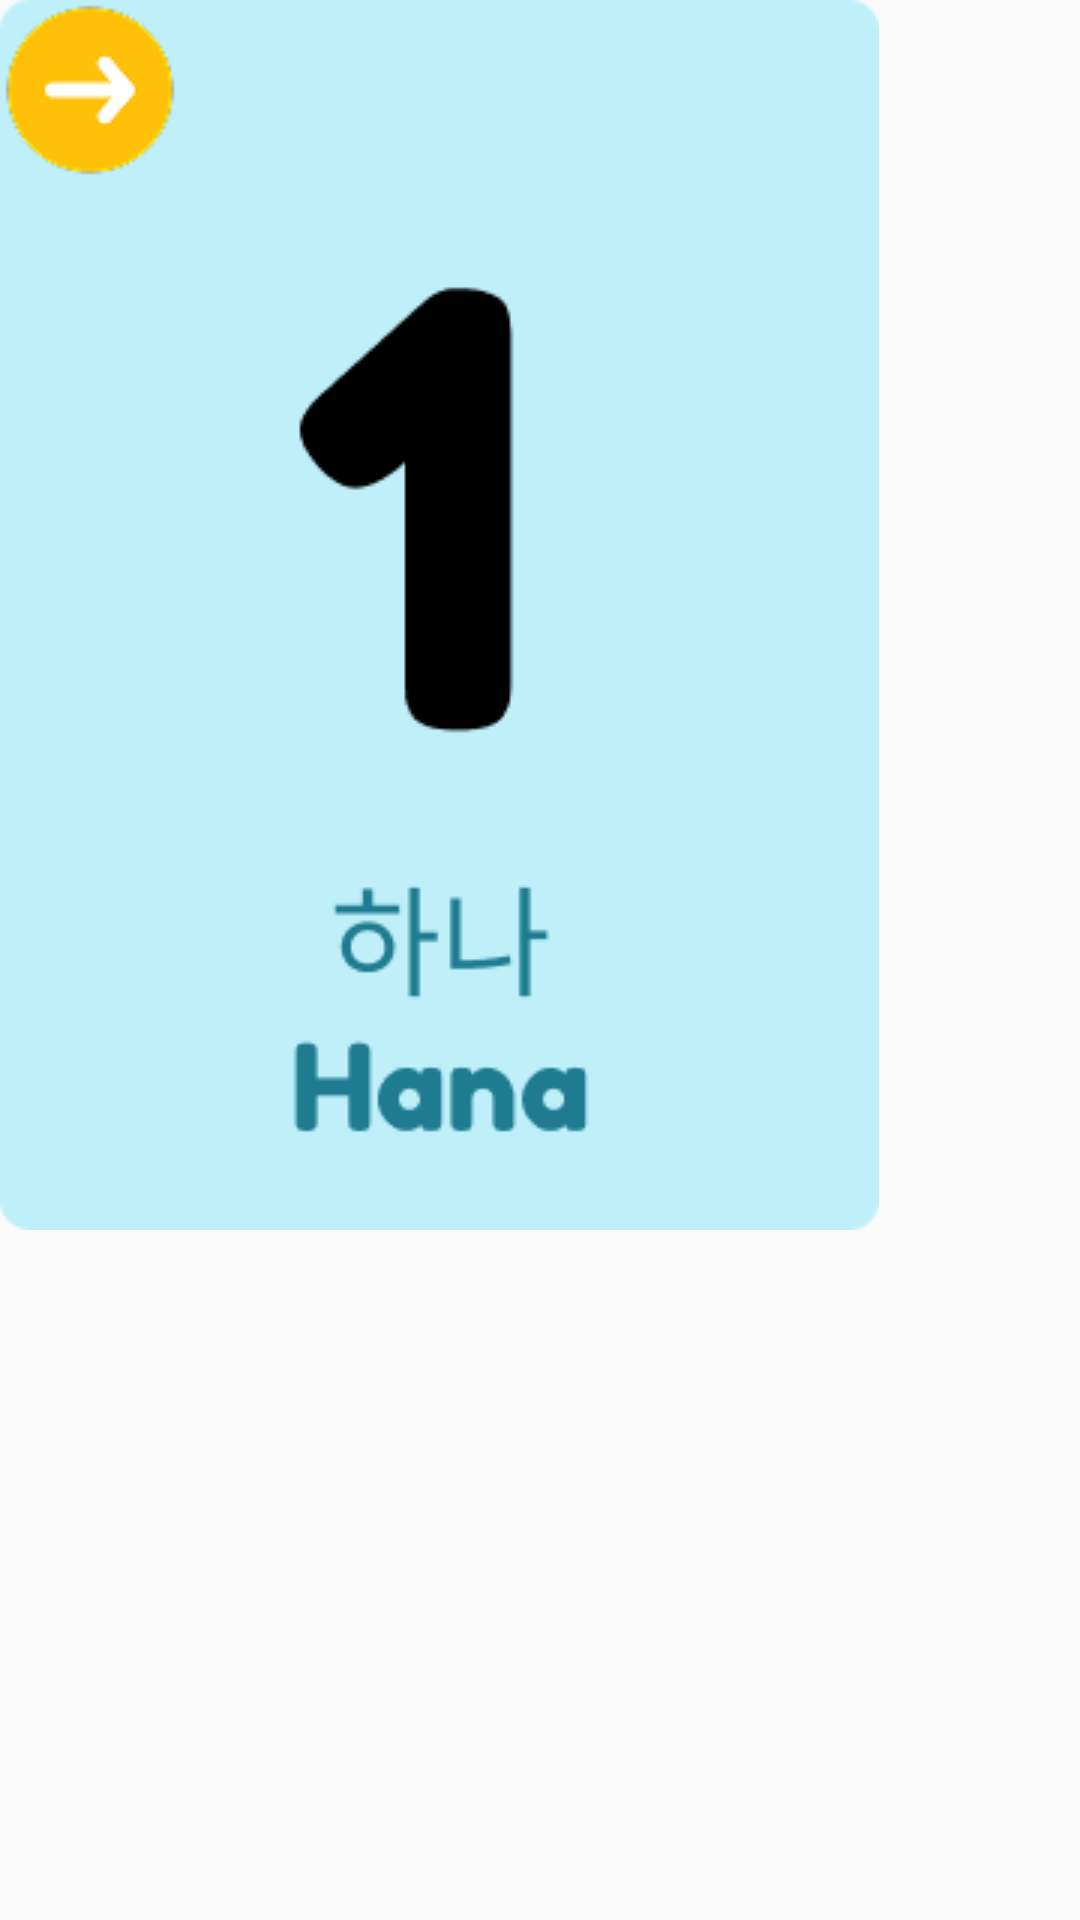

Android layout source for this screen:
<!-- AndroidManifest.xml: application theme Theme.Apl_KORIKO -->
<!-- res/layout/activity_angka1.xml -->
<?xml version="1.0" encoding="utf-8"?>
<androidx.constraintlayout.widget.ConstraintLayout xmlns:android="http://schemas.android.com/apk/res/android"
    xmlns:app="http://schemas.android.com/apk/res-auto"
    xmlns:tools="http://schemas.android.com/tools"
    android:layout_width="match_parent"
    android:layout_height="match_parent">

    <ImageView
        android:id="@+id/cardSatu"
        android:layout_width="wrap_content"
        android:layout_height="wrap_content"
        app:srcCompat="@drawable/angka_hana"
        tools:layout_editor_absoluteX="69dp"
        tools:layout_editor_absoluteY="189dp" />

    <ImageView
        android:id="@+id/nextSatu"
        android:layout_width="wrap_content"
        android:layout_height="wrap_content"
        app:srcCompat="@drawable/button_next"
        tools:layout_editor_absoluteX="283dp"
        tools:layout_editor_absoluteY="739dp" />

</androidx.constraintlayout.widget.ConstraintLayout>
<!-- resources referenced by this layout -->
<resources>
  <!-- drawable angka_hana: png bitmap (drawable, 5030 bytes) -->
  <!-- drawable button_next: png bitmap (drawable, 2438 bytes) -->
  <style name="Theme.Apl_KORIKO" parent="Base.Theme.Apl_KORIKO" />
  <style name="Base.Theme.Apl_KORIKO" parent="Theme.AppCompat.Light.NoActionBar">
          
          
      </style>
</resources>
